Dataset: data (GitHub, finknj/ChessMate). Classes: blue bishop, blue king, blue knight, blue pawn, blue queen, blue rook, temp, yellow bishop, yellow king, yellow knight, yellow pawn, yellow queen, yellow rook.

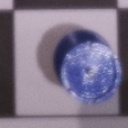
Label: blue rook

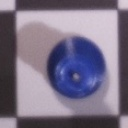
Label: blue queen

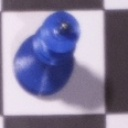
Label: blue king

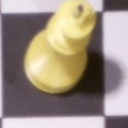
Label: yellow king

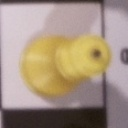
Label: yellow queen

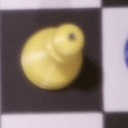
Label: yellow pawn
